9-way image classification set "Date_Fruit_dataset" from GitHub (Talal1421/CSC462_DateFruit_Project); label vocabulary: Ajwa date, Galaxy date, Mejdool date, Meneifi date, Nabtat Ali date, Rutab date, Shaishe date, Sokari date, Sugaey date.

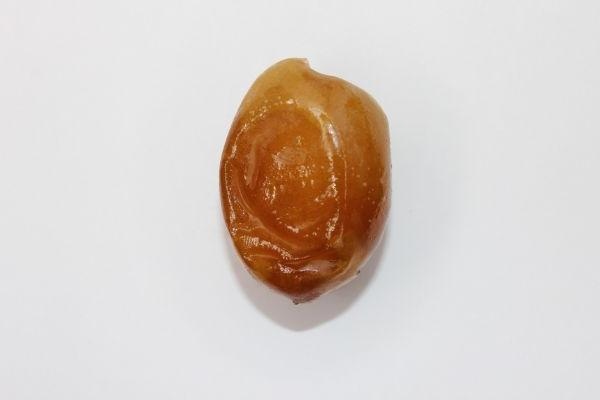
Label: Rutab date

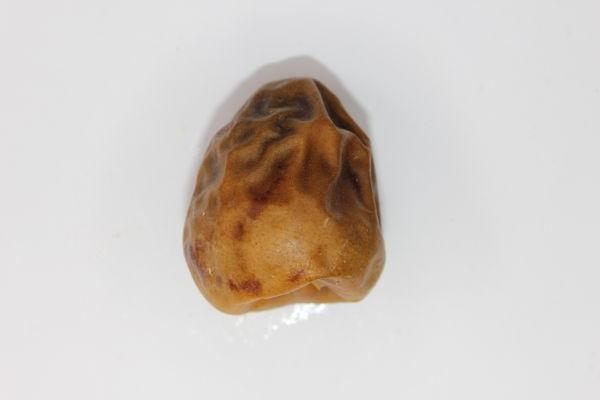
Label: Sokari date

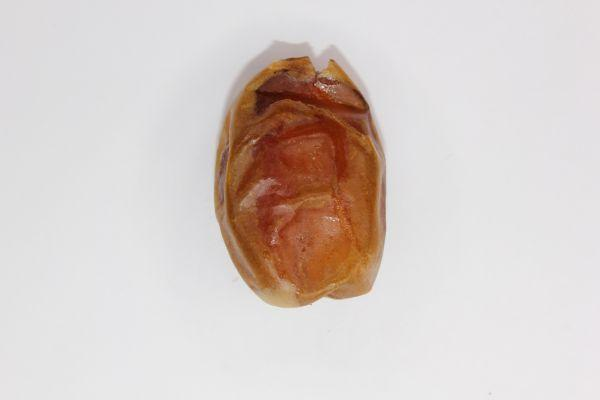
Label: Meneifi date

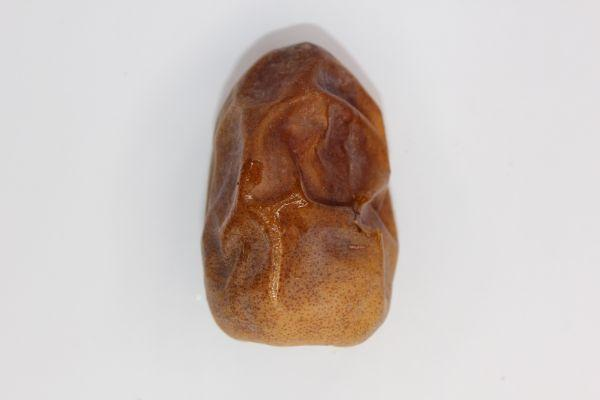
Label: Nabtat Ali date

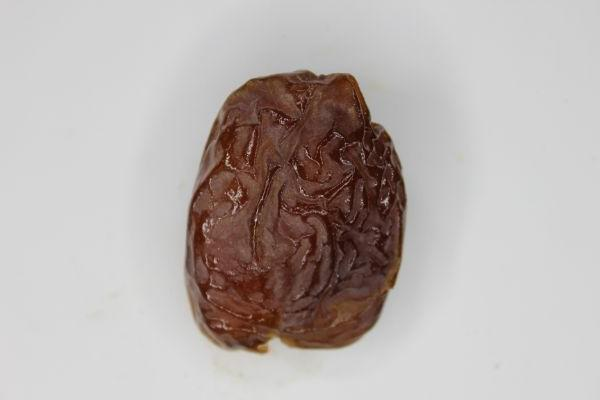
Label: Mejdool date

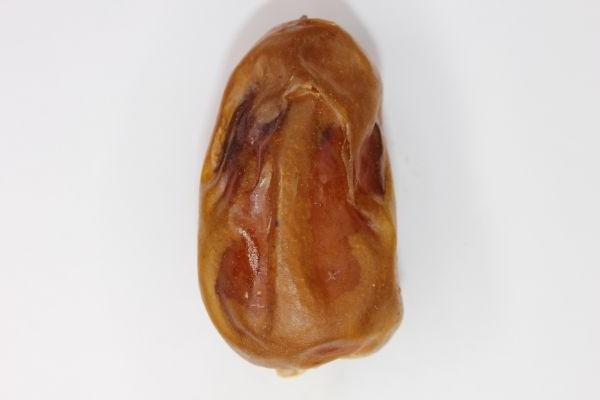
Label: Sugaey date
